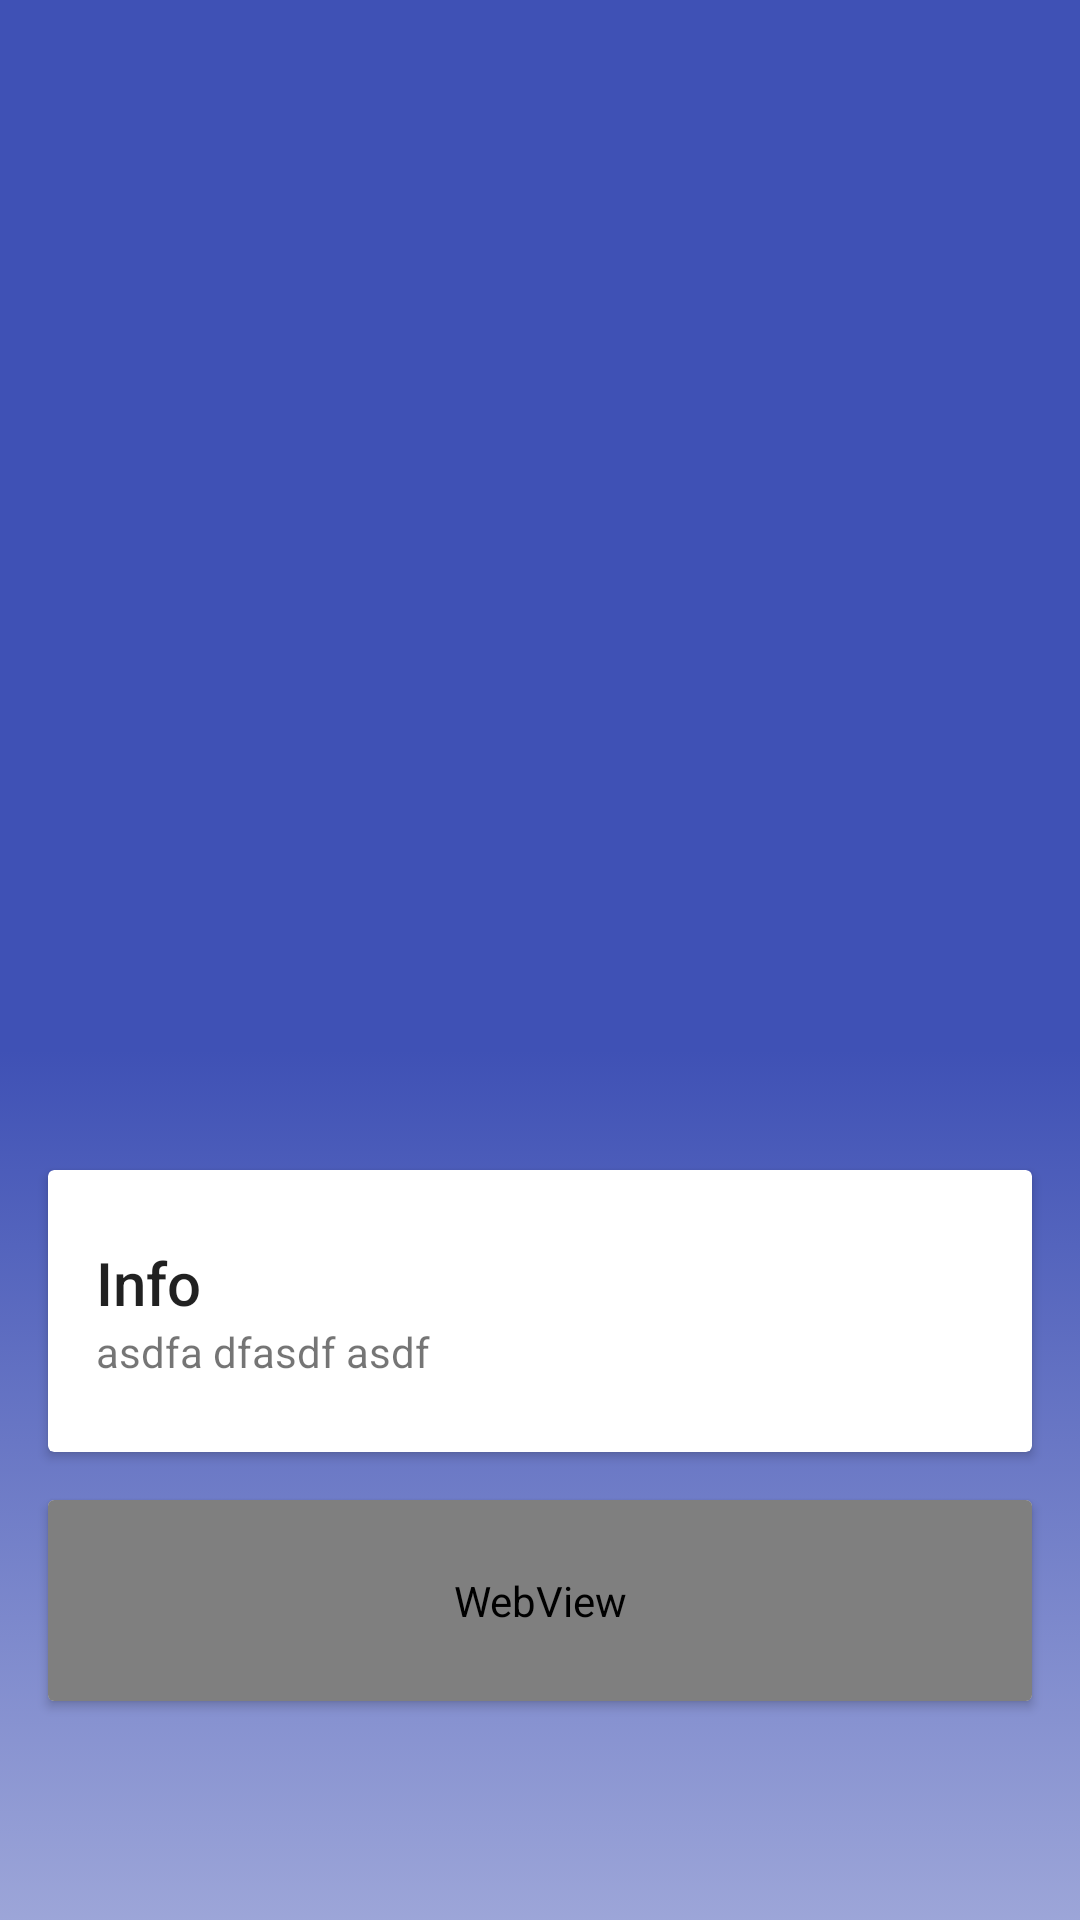

This screen was rendered from an Android layout file. Write that file and the resources it references.
<!-- AndroidManifest.xml: application theme Theme.DesignDemo -->
<!-- res/layout/detail_activity.xml -->
<?xml version="1.0" encoding="utf-8"?>
<android.support.design.widget.CoordinatorLayout xmlns:android="http://schemas.android.com/apk/res/android"
    xmlns:app="http://schemas.android.com/apk/res-auto"
    android:id="@+id/main_content"
    android:layout_width="match_parent"
    android:layout_height="match_parent"
    android:fitsSystemWindows="true">

    <android.support.design.widget.AppBarLayout
        android:id="@+id/appbar"
        android:layout_width="match_parent"
        android:layout_height="@dimen/detail_backdrop_height"
        android:theme="@style/ThemeOverlay.AppCompat.Dark.ActionBar"
        android:fitsSystemWindows="true">

        <android.support.design.widget.CollapsingToolbarLayout
            android:id="@+id/collapsing_toolbar"
            android:layout_width="match_parent"
            android:layout_height="match_parent"
            app:layout_scrollFlags="scroll|exitUntilCollapsed"
            android:fitsSystemWindows="true"
            app:contentScrim="?attr/colorPrimary"
            app:expandedTitleMarginStart="48dp"
            app:expandedTitleMarginEnd="64dp">

            <ImageView
                android:id="@+id/immagine"
                android:layout_width="match_parent"
                android:layout_height="match_parent"
                android:layout_marginTop="30dp"
                android:scaleType="centerCrop"
                android:fitsSystemWindows="true"
                app:layout_collapseMode="parallax" />

            <android.support.v7.widget.Toolbar
                android:id="@+id/toolbar"
                android:layout_width="match_parent"
                android:layout_height="?attr/actionBarSize"
                app:popupTheme="@style/ThemeOverlay.AppCompat.Light"
                app:layout_collapseMode="pin" />

        </android.support.design.widget.CollapsingToolbarLayout>

    </android.support.design.widget.AppBarLayout>

    <android.support.v4.widget.NestedScrollView
        android:layout_width="match_parent"
        android:layout_height="match_parent"
        android:background="@drawable/background_gradient_detail"
        app:layout_behavior="@string/appbar_scrolling_view_behavior">

        <LinearLayout
            android:layout_width="match_parent"
            android:layout_height="match_parent"
            android:orientation="vertical"
            android:paddingTop="24dp">

            <android.support.v7.widget.CardView
                android:layout_width="match_parent"
                android:layout_height="wrap_content"
                android:layout_margin="@dimen/card_margin">

                <LinearLayout
                    style="@style/Widget.CardContent"
                    android:layout_width="match_parent"
                    android:layout_height="wrap_content">

                    <TextView
                        android:id="@+id/title"
                        android:layout_width="match_parent"
                        android:layout_height="wrap_content"
                        android:text="Info"
                        android:textAppearance="@style/TextAppearance.AppCompat.Title" />

                    <TextView
                        android:id="@+id/location"
                        android:layout_width="match_parent"
                        android:layout_height="wrap_content"
                        android:text="asdfa dfasdf asdf" />

                </LinearLayout>

            </android.support.v7.widget.CardView>



            <android.support.v7.widget.CardView
                android:layout_width="match_parent"
                android:layout_height="match_parent"
                android:layout_marginBottom="@dimen/card_margin"
                android:layout_marginLeft="@dimen/card_margin"
                android:layout_marginRight="@dimen/card_margin">

                <WebView
                    style="@style/Widget.CardContent"
                    android:id="@+id/desc"
                    android:layout_width="match_parent"
                    android:layout_height="wrap_content">


                </WebView>

            </android.support.v7.widget.CardView>

        </LinearLayout>

    </android.support.v4.widget.NestedScrollView>


</android.support.design.widget.CoordinatorLayout>
<!-- resources referenced by this layout -->
<resources>
  <dimen name="card_margin">16dp</dimen>
  <dimen name="detail_backdrop_height">350dp</dimen>
  <!-- drawable background_gradient_detail (drawable) -->
  <?xml version="1.0" encoding="utf-8"?>
  <selector xmlns:android="http://schemas.android.com/apk/res/android">
      <item>
          <shape>
              <gradient android:angle="90"
                  android:endColor="#3f51b5"
                  android:startColor="#fbfbfc"
                  android:type="linear" />
          </shape>
      </item>
  </selector>
  <style name="Widget.CardContent" parent="android:Widget">
          <item name="android:paddingLeft">16dp</item>
          <item name="android:paddingRight">16dp</item>
          <item name="android:paddingTop">24dp</item>
          <item name="android:paddingBottom">24dp</item>
          <item name="android:orientation">vertical</item>
      </style>
  <style name="Theme.DesignDemo" parent="Base.Theme.DesignDemo">
      </style>
  <style name="Base.Theme.DesignDemo" parent="Theme.AppCompat.DayNight.NoActionBar">
          <item name="colorPrimary">@color/colorPrimary</item>
          <item name="colorPrimaryDark">@color/colorPrimaryDark</item>
          <item name="colorAccent">@color/colorAccent</item>
      </style>
  <color name="colorPrimary">#3F51B5</color>
  <color name="colorPrimaryDark">#303F9F</color>
  <color name="colorAccent">#FF4081</color>
</resources>
